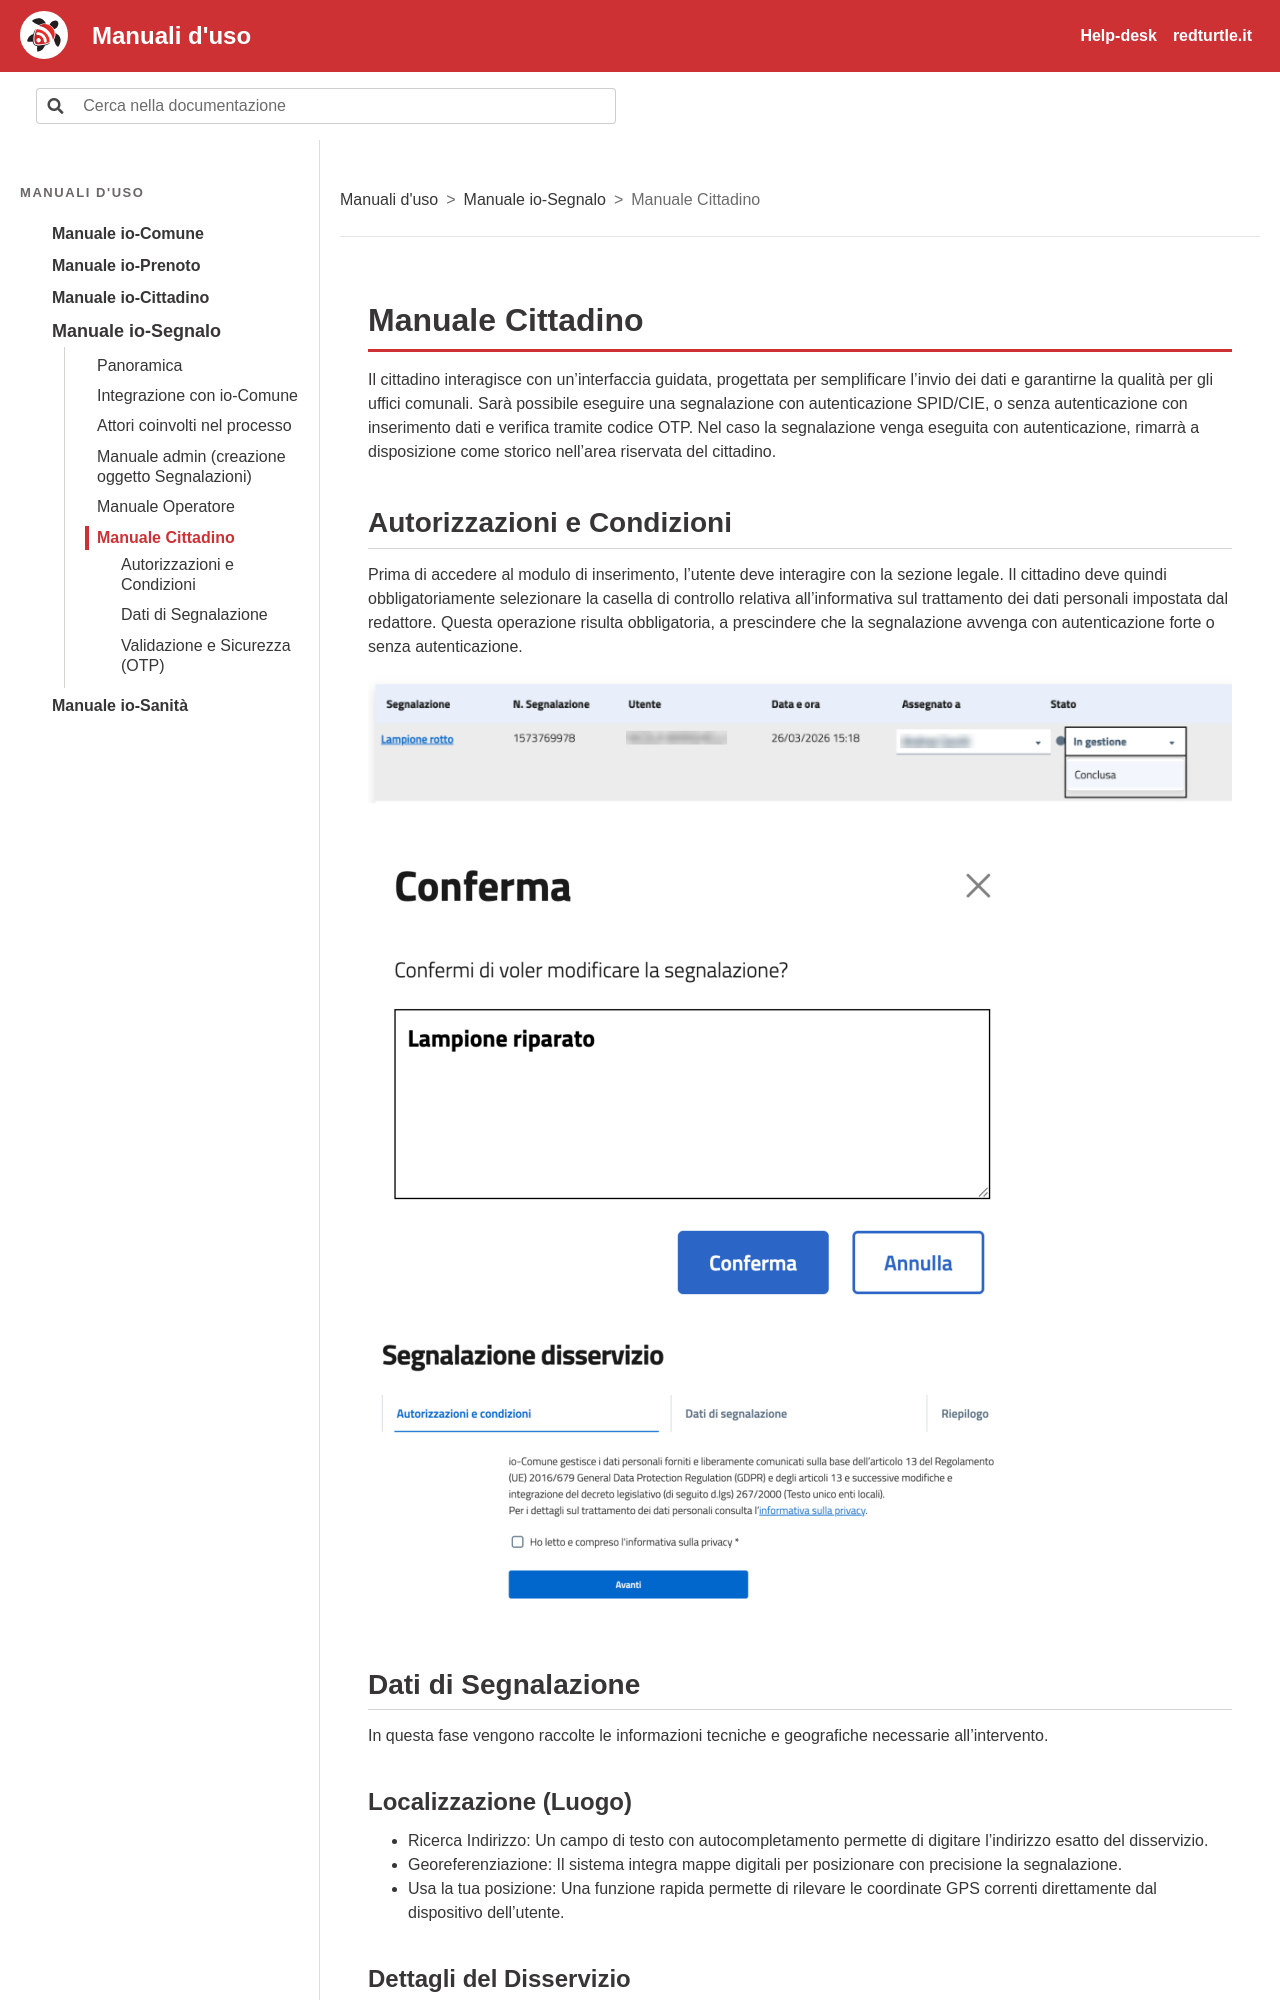

repository: RedTurtle/iocomune-docs · page: manuale-io-segnalo/manuale-cittadino.html · generator: sphinx

# Manuale Cittadino

Il cittadino interagisce con un'interfaccia guidata, progettata per semplificare l'invio dei dati e garantirne la qualità per gli uffici comunali. Sarà possibile eseguire una segnalazione con autenticazione SPID/CIE, o senza autenticazione con inserimento dati e verifica tramite codice OTP. Nel caso la segnalazione venga eseguita con autenticazione, rimarrà a disposizione come storico nell’area riservata del cittadino.

## Autorizzazioni e Condizioni

Prima di accedere al modulo di inserimento, l'utente deve interagire con la sezione legale. Il cittadino deve quindi obbligatoriamente selezionare la casella di controllo relativa all'informativa sul trattamento dei dati personali impostata dal redattore. Questa operazione risulta obbligatoria, a prescindere che la segnalazione avvenga con autenticazione forte o senza autenticazione.

![Schermata: Autorizzazioni e Condizioni](img/p009-0.png)

![Schermata: Autorizzazioni e Condizioni](img/p009-1.png)

![Schermata: Autorizzazioni e Condizioni](img/p010-0.png)

## Dati di Segnalazione

In questa fase vengono raccolte le informazioni tecniche e geografiche necessarie all'intervento.
